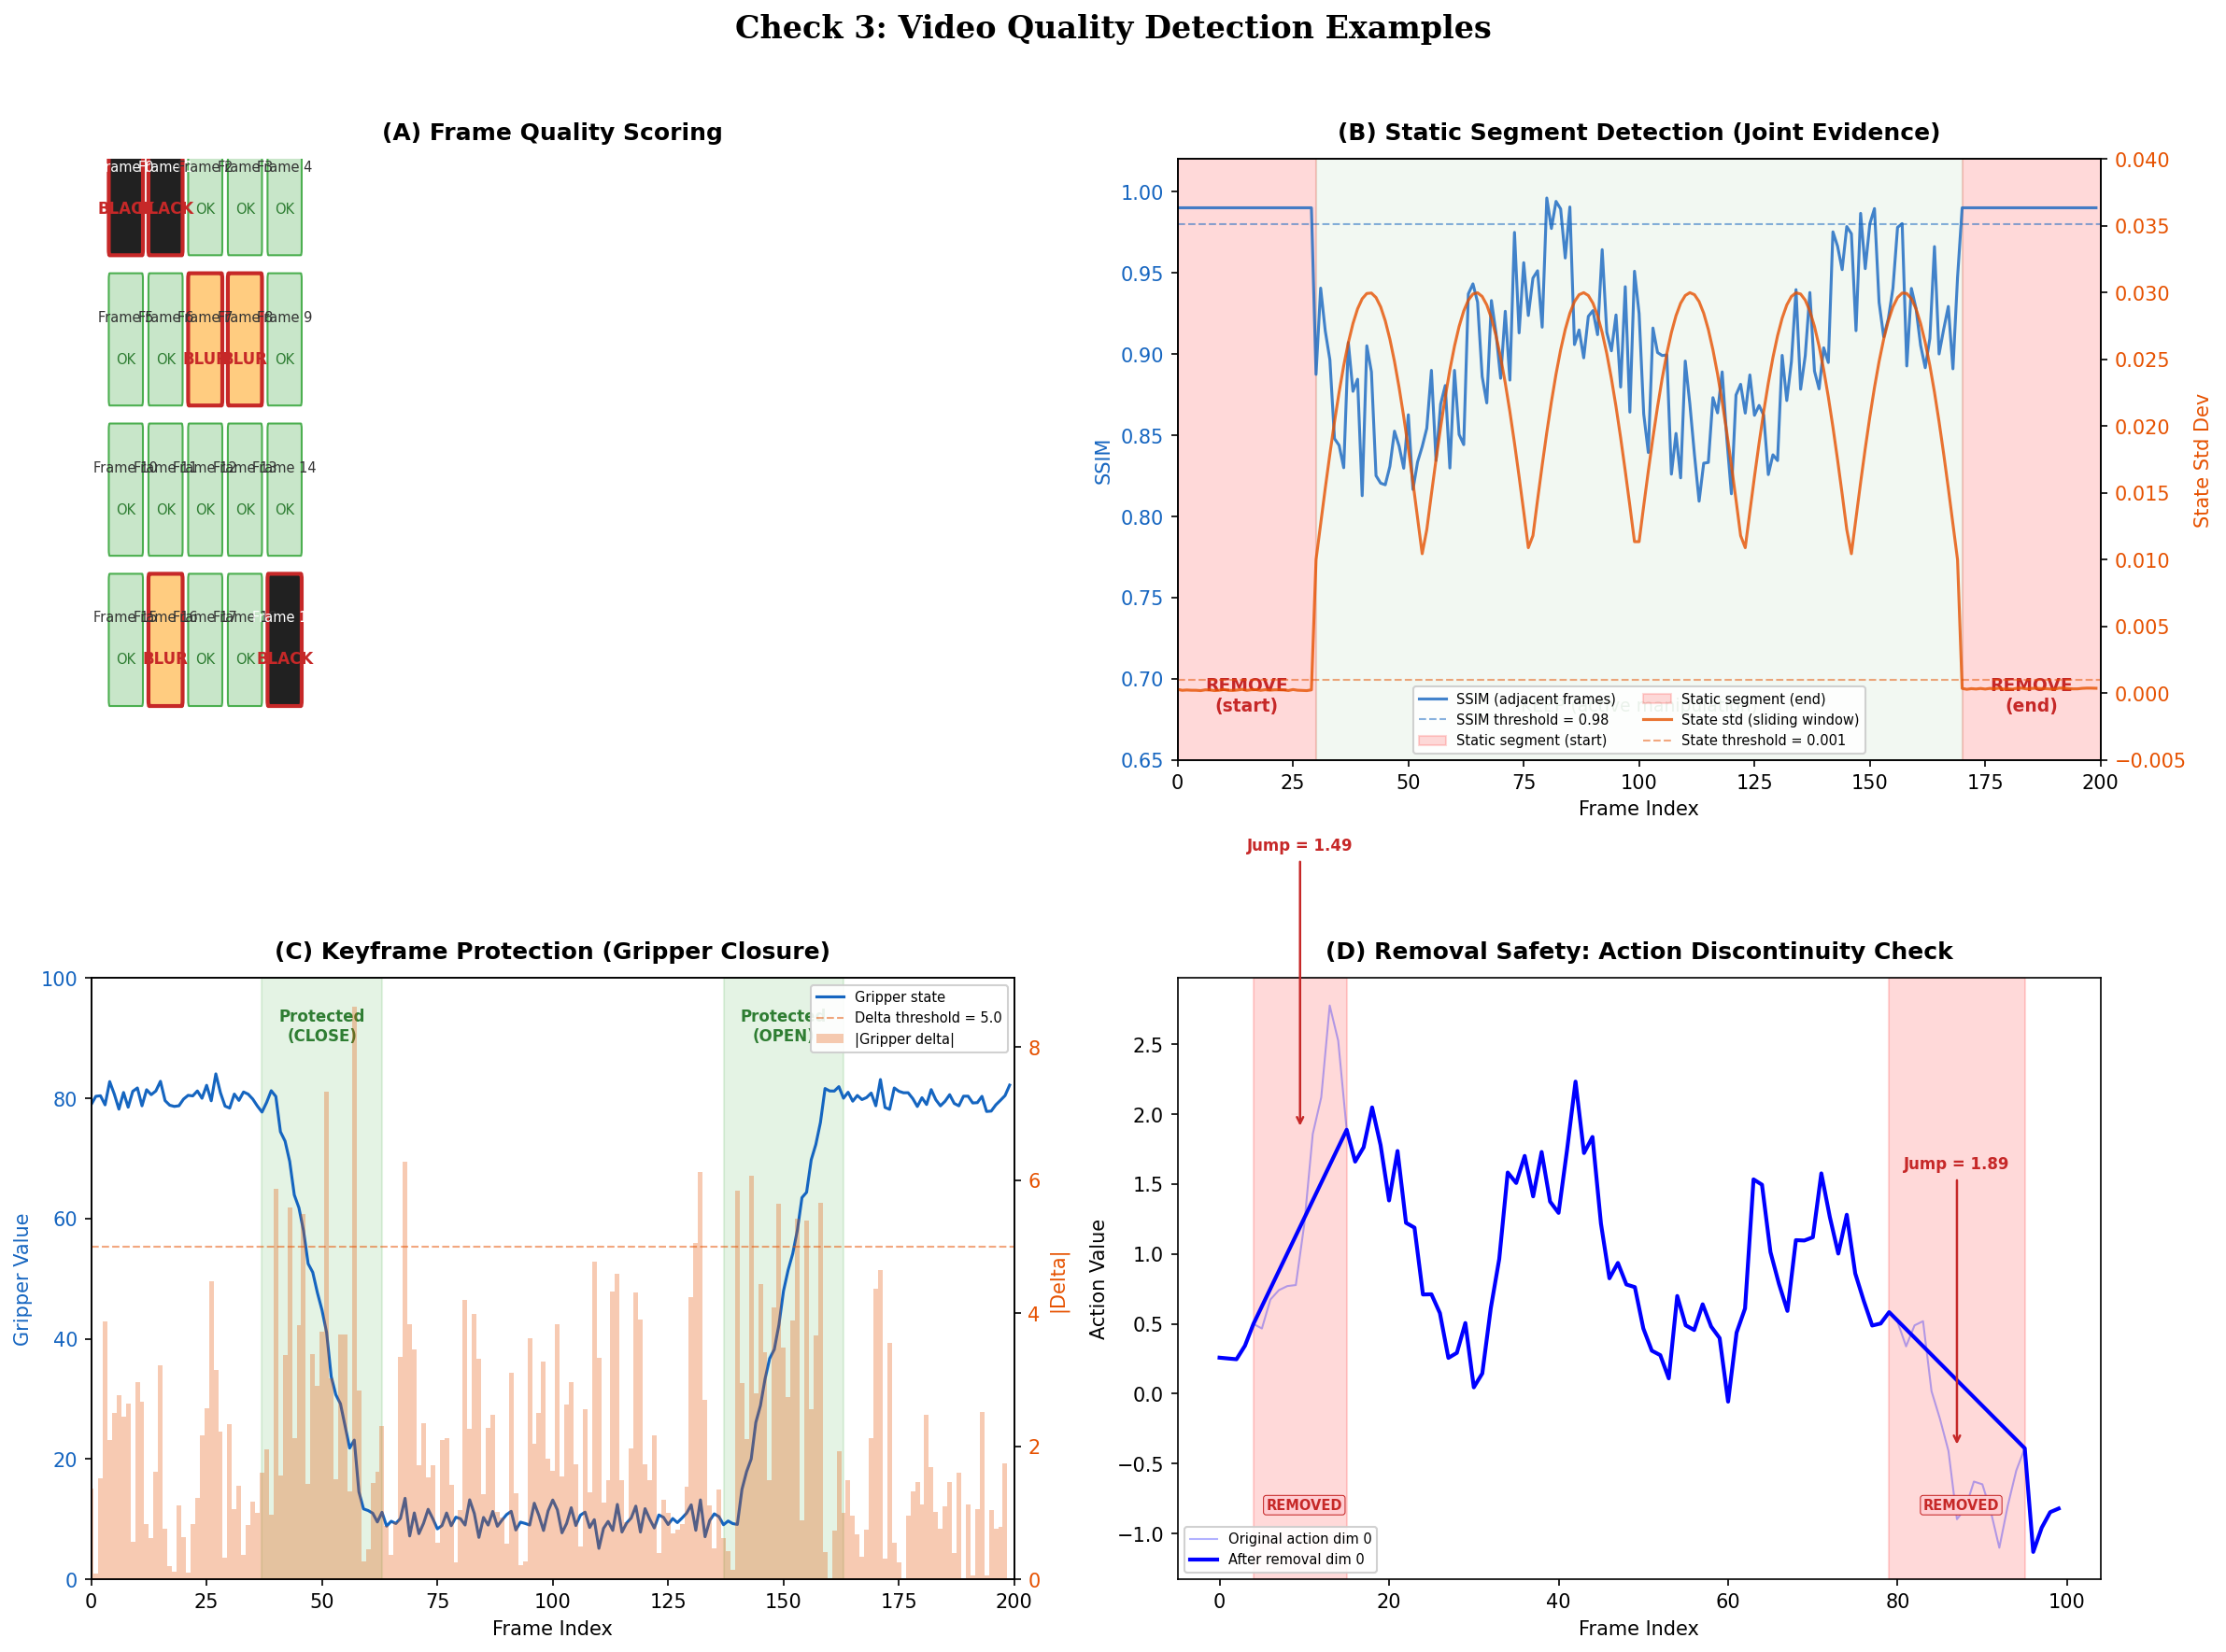

This figure's Python source:
"""Generate Check 3: Visual examples of frame quality detection types."""

import matplotlib.pyplot as plt
import matplotlib.patches as mpatches
from matplotlib.patches import FancyBboxPatch
import numpy as np


def draw_detection_examples():
    fig, axes = plt.subplots(2, 2, figsize=(16, 12))
    fig.patch.set_facecolor('white')
    fig.suptitle('Check 3: Video Quality Detection Examples',
                 fontsize=16, fontweight='bold', y=0.98, fontfamily='serif')

    # --- Panel A: Black / Corrupt / Blur Detection ---
    ax = axes[0, 0]
    ax.set_title('(A) Frame Quality Scoring', fontsize=12, fontweight='bold',
                 pad=10)
    ax.set_xlim(0, 100)
    ax.set_ylim(0, 10)
    ax.axis('off')

    np.random.seed(42)
    n_frames = 20
    frame_w, frame_h = 3.5, 2.0
    cols = 5
    rows = 4

    frame_types = (
        ['black'] * 2
        + ['normal'] * 5
        + ['blur'] * 2
        + ['normal'] * 7
        + ['blur'] * 1
        + ['normal'] * 2
        + ['black'] * 1
    )

    type_colors = {
        'normal': '#C8E6C9',
        'black': '#212121',
        'blur': '#FFCC80',
        'corrupt': '#EF9A9A',
    }
    type_labels = {
        'normal': 'OK',
        'black': 'BLACK',
        'blur': 'BLUR',
        'corrupt': 'CORRUPT',
    }

    for i in range(n_frames):
        col = i % cols
        row = i // cols
        x = col * (frame_w + 0.8) + 2
        y = 8.5 - row * (frame_h + 0.5)
        ft = frame_types[i]
        color = type_colors[ft]
        text_color = 'white' if ft == 'black' else '#333'

        rect = FancyBboxPatch((x, y), frame_w, frame_h,
                              boxstyle="round,pad=0.1",
                              facecolor=color,
                              edgecolor='#C62828' if ft != 'normal' else '#4CAF50',
                              linewidth=2 if ft != 'normal' else 1)
        ax.add_patch(rect)
        ax.text(x + frame_w / 2, y + frame_h * 0.65,
                f'Frame {i}', fontsize=7, ha='center', color=text_color)
        if ft != 'normal':
            ax.text(x + frame_w / 2, y + frame_h * 0.3,
                    type_labels[ft], fontsize=8, ha='center',
                    fontweight='bold', color='#C62828')
        else:
            ax.text(x + frame_w / 2, y + frame_h * 0.3,
                    'OK', fontsize=7, ha='center', color='#2E7D32')

    # --- Panel B: Static Segment Detection ---
    ax = axes[0, 1]
    ax.set_title('(B) Static Segment Detection (Joint Evidence)',
                 fontsize=12, fontweight='bold', pad=10)

    T = 200
    t = np.arange(T)

    ssim_values = np.ones(T) * 0.99
    ssim_values[30:170] = 0.85 + 0.1 * np.random.rand(140)
    ssim_values[30:170] -= 0.05 * np.sin(np.linspace(0, 4 * np.pi, 140))
    ssim_values = np.clip(ssim_values, 0.7, 1.0)

    state_std = np.zeros(T)
    state_std[30:170] = 0.01 + 0.02 * np.abs(np.sin(np.linspace(0, 6 * np.pi, 140)))
    state_std[:30] = 0.0002 + 0.0001 * np.random.rand(30)
    state_std[170:] = 0.0003 + 0.0001 * np.random.rand(30)

    ax2 = ax.twinx()

    ax.plot(t, ssim_values, color='#1565C0', linewidth=1.5, alpha=0.8,
            label='SSIM (adjacent frames)')
    ax.axhline(y=0.98, color='#1565C0', linestyle='--', linewidth=1,
               alpha=0.5, label='SSIM threshold = 0.98')
    ax.set_ylabel('SSIM', color='#1565C0', fontsize=10)
    ax.set_ylim(0.65, 1.02)
    ax.tick_params(axis='y', labelcolor='#1565C0')

    ax2.plot(t, state_std, color='#E65100', linewidth=1.5, alpha=0.8,
             label='State std (sliding window)')
    ax2.axhline(y=0.001, color='#E65100', linestyle='--', linewidth=1,
                alpha=0.5, label='State threshold = 0.001')
    ax2.set_ylabel('State Std Dev', color='#E65100', fontsize=10)
    ax2.set_ylim(-0.005, 0.04)
    ax2.tick_params(axis='y', labelcolor='#E65100')

    ax.axvspan(0, 30, alpha=0.15, color='red', label='Static segment (start)')
    ax.axvspan(170, 200, alpha=0.15, color='red', label='Static segment (end)')
    ax.axvspan(30, 170, alpha=0.05, color='green')

    ax.set_xlabel('Frame Index', fontsize=10)
    ax.set_xlim(0, T)

    lines1, labels1 = ax.get_legend_handles_labels()
    lines2, labels2 = ax2.get_legend_handles_labels()
    ax.legend(lines1 + lines2, labels1 + labels2, loc='lower center',
              fontsize=7, ncol=2, framealpha=0.9)

    ax.text(15, 0.68, 'REMOVE\n(start)', fontsize=9, ha='center',
            fontweight='bold', color='#C62828')
    ax.text(185, 0.68, 'REMOVE\n(end)', fontsize=9, ha='center',
            fontweight='bold', color='#C62828')
    ax.text(100, 0.68, 'KEEP (active manipulation)', fontsize=9,
            ha='center', color='#2E7D32')

    # --- Panel C: Keyframe Protection ---
    ax = axes[1, 0]
    ax.set_title('(C) Keyframe Protection (Gripper Closure)',
                 fontsize=12, fontweight='bold', pad=10)

    T = 200
    t = np.arange(T)

    gripper = np.ones(T) * 80
    gripper[40:60] = np.linspace(80, 10, 20)
    gripper[60:140] = 10
    gripper[140:160] = np.linspace(10, 80, 20)
    gripper += np.random.randn(T) * 1.5

    gripper_delta = np.abs(np.diff(gripper))
    gripper_delta = np.append(gripper_delta, 0)

    ax.plot(t, gripper, color='#1565C0', linewidth=1.5, label='Gripper state')
    ax.set_ylabel('Gripper Value', color='#1565C0', fontsize=10)
    ax.tick_params(axis='y', labelcolor='#1565C0')
    ax.set_ylim(0, 100)

    ax3 = ax.twinx()
    ax3.bar(t, gripper_delta, width=1.0, alpha=0.3, color='#E65100',
            label='|Gripper delta|')
    ax3.axhline(y=5.0, color='#E65100', linestyle='--', linewidth=1,
                alpha=0.5, label='Delta threshold = 5.0')
    ax3.set_ylabel('|Delta|', color='#E65100', fontsize=10)
    ax3.tick_params(axis='y', labelcolor='#E65100')

    close_start, close_end = 40, 60
    open_start, open_end = 140, 160
    protect_w = 3

    for (cs, ce, label) in [(close_start, close_end, 'CLOSE'),
                             (open_start, open_end, 'OPEN')]:
        ax.axvspan(cs - protect_w, ce + protect_w, alpha=0.15, color='#4CAF50')
        ax.text((cs + ce) / 2, 95, f'Protected\n({label})',
                fontsize=8, ha='center', va='top', fontweight='bold',
                color='#2E7D32')

    ax.set_xlabel('Frame Index', fontsize=10)
    ax.set_xlim(0, T)

    lines1, labels1 = ax.get_legend_handles_labels()
    lines2, labels2 = ax3.get_legend_handles_labels()
    ax.legend(lines1 + lines2, labels1 + labels2, loc='upper right',
              fontsize=7, framealpha=0.9)

    # --- Panel D: Removal Safety Check ---
    ax = axes[1, 1]
    ax.set_title('(D) Removal Safety: Action Discontinuity Check',
                 fontsize=12, fontweight='bold', pad=10)

    T_orig = 100
    t_orig = np.arange(T_orig)
    actions_orig = np.cumsum(np.random.randn(T_orig, 2) * 0.3, axis=0)

    keep_mask = np.ones(T_orig, dtype=bool)
    keep_mask[5:15] = False
    keep_mask[80:95] = False

    kept_idx = np.where(keep_mask)[0]
    actions_kept = actions_orig[kept_idx]

    ax.plot(t_orig, actions_orig[:, 0], 'b-', alpha=0.3, linewidth=1,
            label='Original action dim 0')
    ax.plot(kept_idx, actions_kept[:, 0], 'b-', linewidth=2,
            label='After removal dim 0')

    boundaries = np.where(np.diff(kept_idx) > 1)[0]
    for b in boundaries:
        i_before = kept_idx[b]
        i_after = kept_idx[b + 1]
        jump = np.linalg.norm(actions_orig[i_after] - actions_orig[i_before])

        ax.axvspan(i_before, i_after, alpha=0.15, color='red')
        ax.annotate(
            f'Jump = {jump:.2f}',
            xy=((i_before + i_after) / 2, actions_orig[i_after, 0]),
            xytext=((i_before + i_after) / 2, actions_orig[i_after, 0] + 2),
            fontsize=8, ha='center', color='#C62828', fontweight='bold',
            arrowprops=dict(arrowstyle='->', color='#C62828', lw=1.2))

    ax.set_xlabel('Frame Index', fontsize=10)
    ax.set_ylabel('Action Value', fontsize=10)
    ax.legend(loc='lower left', fontsize=7, framealpha=0.9)

    for rm_start, rm_end in [(5, 15), (80, 95)]:
        ax.text((rm_start + rm_end) / 2,
                ax.get_ylim()[0] + 0.5,
                'REMOVED', fontsize=7, ha='center',
                color='#C62828', fontweight='bold',
                bbox=dict(boxstyle='round,pad=0.2', facecolor='#FFCDD2',
                          edgecolor='#C62828', linewidth=0.5))

    plt.tight_layout(rect=[0, 0, 1, 0.96])
    out_path = 'b/d/QwenRobotmanip/asset/video_quality_detection_examples.png'
    fig.savefig(out_path, dpi=150, bbox_inches='tight',
                facecolor='white', edgecolor='none')
    plt.close()
    print(f'Saved to {out_path}')


if __name__ == '__main__':
    draw_detection_examples()
